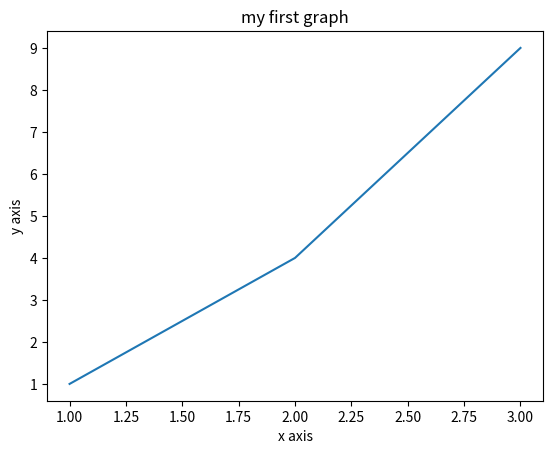

Python code for this plot:
import matplotlib.pyplot as plt
x=[1,2,3]
y=[1,4,9]
plt.plot(x,y)
plt.xlabel("x axis")
plt.ylabel("y axis")
plt.title("my first graph")
plt.show()		